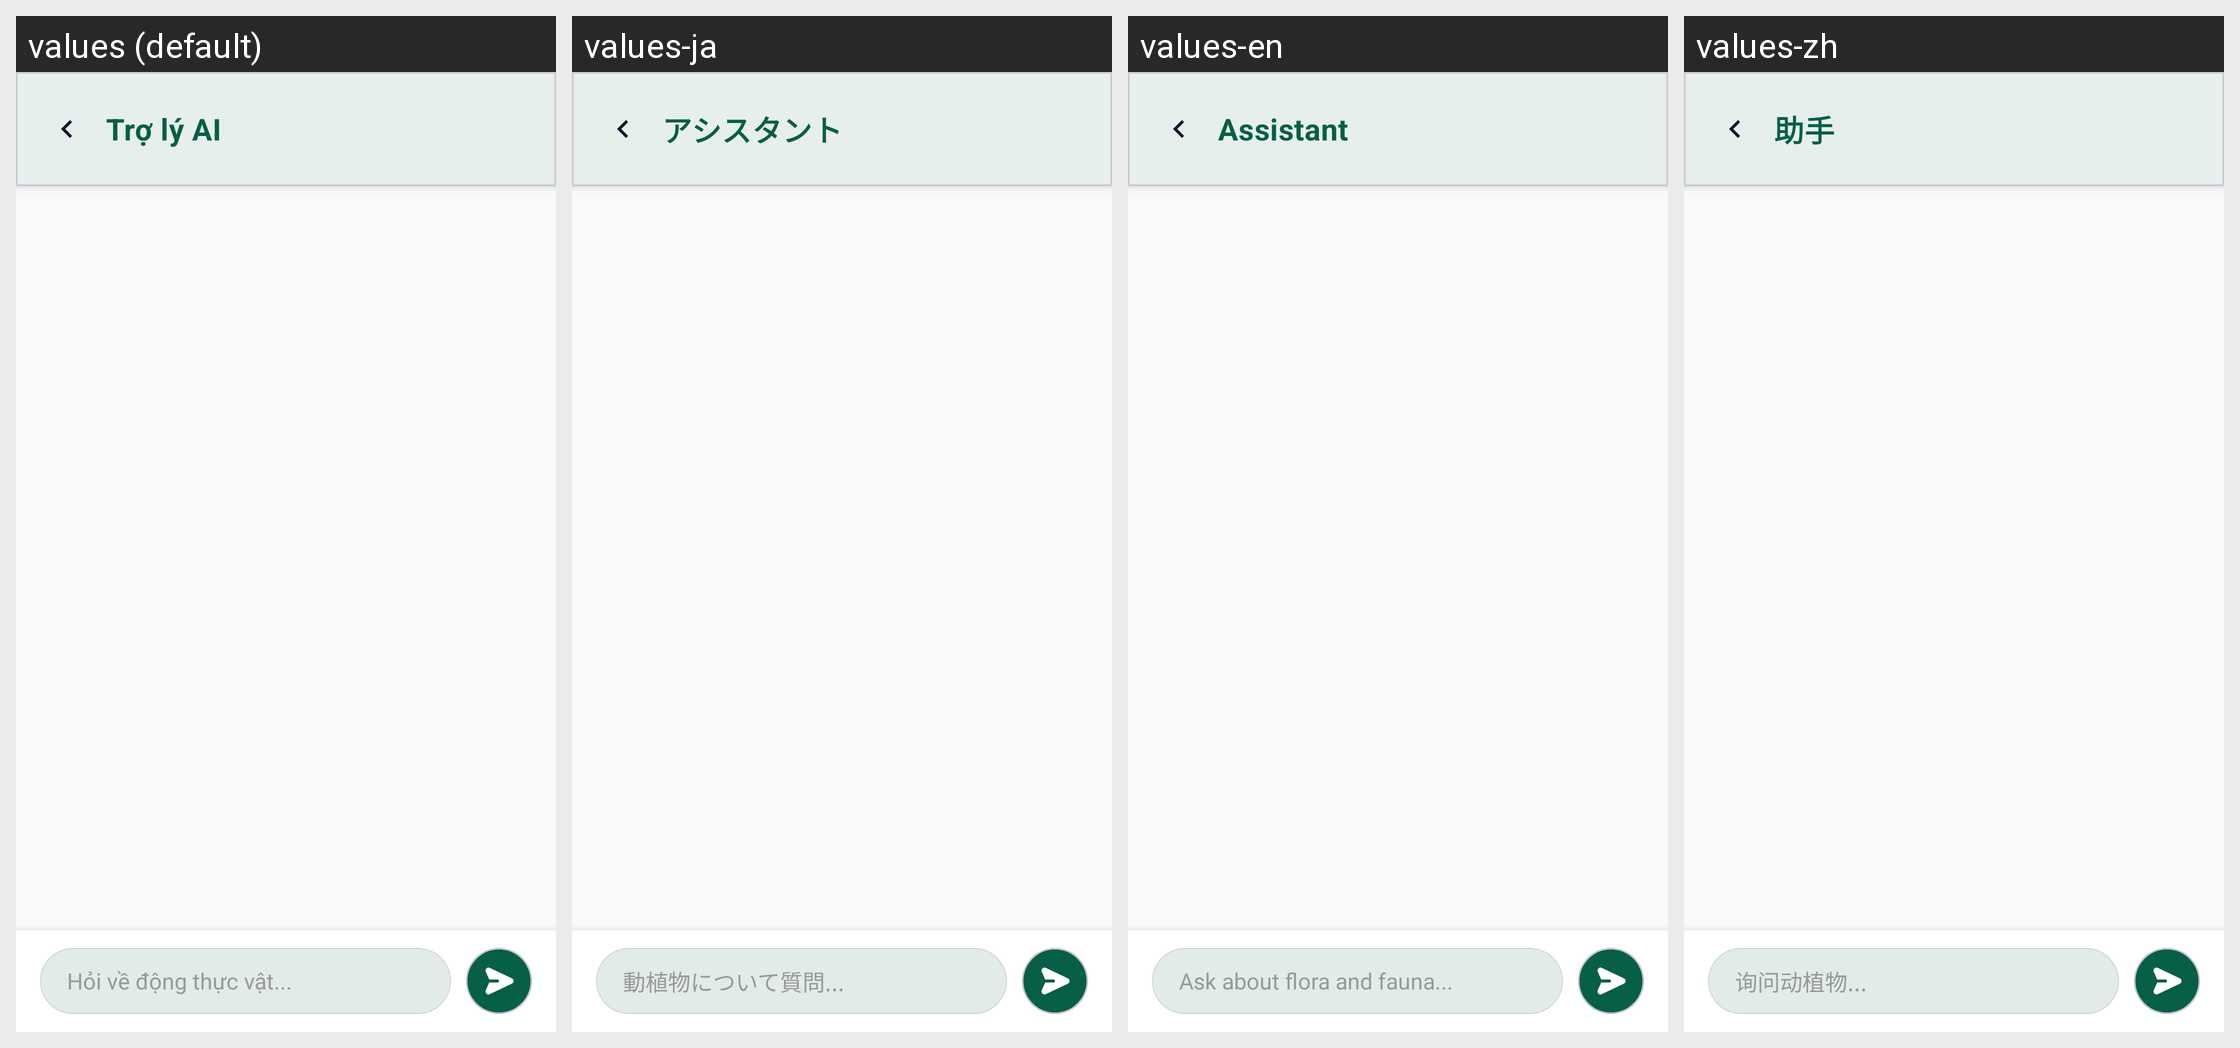

Translations of the strings shown on this Android screen, per locale in the grid:
Android screen res/layout/screen_chat_bot.xml rendered under 4 locales, left to right: values (default), values-ja, values-en, values-zh. Device: Nexus 5 (rendered at 1080×1920; each locale shown at half size, 540×960, under a caption strip naming it); theme Theme.EcoLens.
Strings drawn on this screen, with the default value and each locale's value (text and hints the layout hard-codes, and strings that could not be matched under every locale, appear in the picture but are not listed):

my_garden_title
  values: Trợ lý AI
  values-ja: アシスタント
  values-en: Assistant
  values-zh: 助手

chat_hint
  values: Hỏi về động thực vật...
  values-ja: 動植物について質問...
  values-en: Ask about flora and fauna...
  values-zh: 询问动植物...
